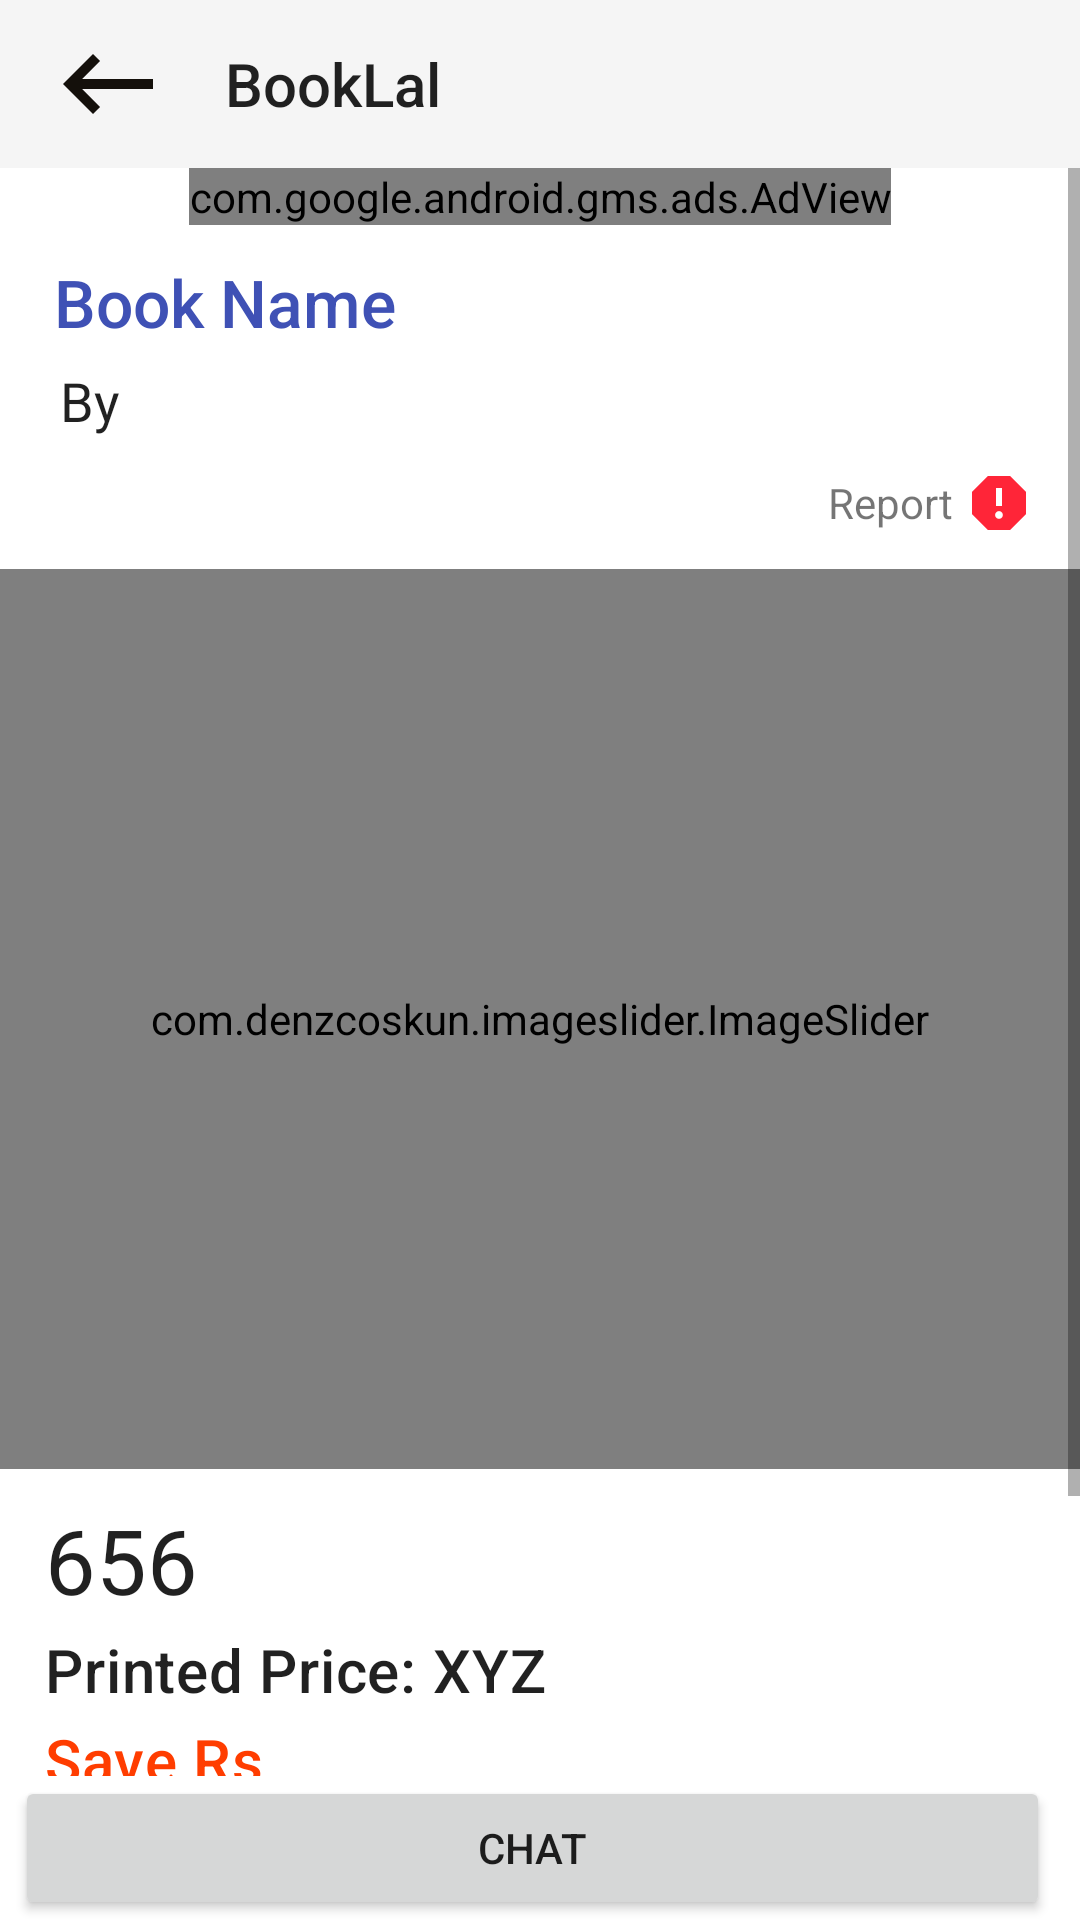

This screen was rendered from an Android layout file. Write that file and the resources it references.
<!-- AndroidManifest.xml: application theme Theme.BookLal -->
<!-- res/layout/activity_public_profile_show_book_details.xml -->
<?xml version="1.0" encoding="utf-8"?>
<RelativeLayout android:fitsSystemWindows="true" android:layout_width="fill_parent" android:layout_height="fill_parent"
  xmlns:android="http://schemas.android.com/apk/res/android" xmlns:app="http://schemas.android.com/apk/res-auto">
    <include android:id="@id/customToolbarShowBookDetails" layout="@layout/custom_toolbar_other_noimage" />
    <ScrollView android:layout_width="fill_parent" android:layout_height="fill_parent" android:layout_above="@id/public_show_bottom_sticky_buttons" android:layout_below="@id/customToolbarShowBookDetails"
      xmlns:android="http://schemas.android.com/apk/res/android" xmlns:app="http://schemas.android.com/apk/res-auto">
        <RelativeLayout android:layout_width="fill_parent" android:layout_height="fill_parent">
            <com.google.android.gms.ads.AdView android:layout_gravity="center_horizontal" android:id="@id/adView" android:layout_width="wrap_content" android:layout_height="wrap_content" android:layout_alignParentTop="true" android:layout_centerHorizontal="true" ads:adSize="BANNER" ads:adUnitId="ca-app-pub-4643637679250357/9062094420" xmlns:ads="http://schemas.android.com/apk/res-auto" />
            <LinearLayout android:orientation="vertical" android:id="@id/public_show_name_and_pub" android:layout_width="wrap_content" android:layout_height="wrap_content" android:layout_below="@id/adView">
                <TextView android:textSize="22.0sp" android:textColor="@color/bookTitleColor" android:id="@id/public_show_book_name" android:padding="3.0dip" android:layout_width="fill_parent" android:layout_height="wrap_content" android:layout_marginLeft="15.0dip" android:layout_marginTop="8.0dip" android:layout_marginRight="15.0dip" android:text="Book Name" style="@style/TextAppearance.AppCompat.Title" />
                <TextView android:textSize="18.0sp" android:layout_gravity="center_vertical" android:id="@id/public_show_book_author_name" android:layout_width="fill_parent" android:layout_height="wrap_content" android:layout_marginLeft="20.0dip" android:layout_marginTop="3.0dip" android:text="By " style="@style/TextAppearance.AppCompat.Headline" />
            </LinearLayout>
            <LinearLayout android:gravity="center_vertical" android:orientation="horizontal" android:id="@id/reportBookLinearLayout" android:layout_width="wrap_content" android:layout_height="wrap_content" android:layout_marginTop="10.0dip" android:layout_marginBottom="10.0dip" android:layout_below="@id/public_show_name_and_pub" android:layout_alignParentRight="true">
                <TextView android:layout_gravity="center_vertical" android:id="@id/reportBookListingText" android:layout_width="wrap_content" android:layout_height="wrap_content" android:text="Report" />
                <ImageView android:layout_gravity="center_vertical" android:id="@id/reportBookListingImage" android:layout_width="wrap_content" android:layout_height="wrap_content" android:layout_marginLeft="15.0dip" android:layout_marginRight="20.0dip" android:src="@drawable/ic_baseline_report_24" android:layout_alignParentRight="true" android:layout_marginStart="3.0dip" android:layout_marginEnd="15.0dip" />
            </LinearLayout>
            <com.denzcoskun.imageslider.ImageSlider android:id="@id/public_imageSlider" android:layout_width="fill_parent" android:layout_height="300.0dip" android:layout_below="@id/reportBookLinearLayout" app:iss_auto_cycle="true" app:iss_delay="1000" app:iss_period="1000" app:iss_text_align="CENTER" />
            <LinearLayout android:orientation="vertical" android:id="@id/public_show_price_layout" android:layout_width="fill_parent" android:layout_height="wrap_content" android:layout_below="@id/public_imageSlider">
                <LinearLayout android:orientation="horizontal" android:id="@id/public_show_selling_price_layout" android:layout_width="fill_parent" android:layout_height="wrap_content">
                    <TextView android:textSize="19.0sp" android:id="@id/public_show_currency_symbol" android:layout_width="wrap_content" android:layout_height="wrap_content" android:layout_marginLeft="15.0dip" android:layout_marginTop="10.0dip" android:text="" style="@style/TextAppearance.AppCompat.Body2" />
                    <TextView android:textSize="30.0sp" android:id="@id/public_show_selling_price" android:layout_width="wrap_content" android:layout_height="wrap_content" android:layout_marginTop="10.0dip" android:text="656" style="@style/TextAppearance.AppCompat.Headline" />
                </LinearLayout>
                <LinearLayout android:orientation="vertical" android:id="@id/public_show_printed_price_layout" android:layout_width="fill_parent" android:layout_height="wrap_content">
                    <LinearLayout android:orientation="horizontal" android:layout_width="fill_parent" android:layout_height="wrap_content" android:layout_marginLeft="15.0dip">
                        <TextView android:id="@id/public_show_printed_price_tag" android:layout_width="wrap_content" android:layout_height="wrap_content" android:layout_marginTop="3.0dip" android:text="Printed Price: " style="@style/TextAppearance.MaterialComponents.Headline6" />
                        <TextView android:id="@id/public_show_printed_price" android:layout_width="wrap_content" android:layout_height="wrap_content" android:layout_marginTop="3.0dip" android:text="XYZ" style="@style/TextAppearance.MaterialComponents.Headline6" />
                    </LinearLayout>
                    <LinearLayout android:orientation="horizontal" android:layout_width="fill_parent" android:layout_height="wrap_content" android:layout_marginLeft="15.0dip">
                        <TextView android:textColor="#ffff3d00" android:id="@id/public_show_saving_tag" android:layout_width="wrap_content" android:layout_height="wrap_content" android:layout_marginTop="3.0dip" android:text="Save " style="@style/TextAppearance.MaterialComponents.Headline6" />
                        <TextView android:textColor="#ffff3d00" android:id="@id/public_show_saving_amount" android:layout_width="wrap_content" android:layout_height="wrap_content" android:layout_marginTop="3.0dip" android:text="Rs" style="@style/TextAppearance.MaterialComponents.Headline6" />
                    </LinearLayout>
                </LinearLayout>
            </LinearLayout>
            <LinearLayout android:orientation="vertical" android:id="@id/public_show_book_description_layout" android:layout_width="fill_parent" android:layout_height="wrap_content" android:layout_below="@id/public_show_price_layout">
                <TextView android:textSize="16.0sp" android:id="@id/public_show_book_description_tag" android:layout_width="fill_parent" android:layout_height="wrap_content" android:layout_marginLeft="15.0dip" android:layout_marginTop="15.0dip" android:text="Description: " style="@style/TextAppearance.AppCompat.Body2" />
                <androidx.cardview.widget.CardView android:id="@id/public_show_book_description_card_view" android:background="@color/cardview_light_background" android:padding="8.0dip" android:layout_width="fill_parent" android:layout_height="wrap_content" android:layout_marginLeft="15.0dip" android:layout_marginTop="3.0dip" android:layout_marginRight="15.0dip" android:layout_marginBottom="3.0dip" android:outlineAmbientShadowColor="@color/purple_700" app:cardBackgroundColor="#ffccff90" app:contentPadding="3.0dip">
                    <TextView android:textSize="16.0sp" android:id="@id/public_show_book_description" android:layout_width="fill_parent" android:layout_height="wrap_content" android:text="sjhkjdfjdf this gfj" style="@style/TextAppearance.AppCompat.Body1" />
                </androidx.cardview.widget.CardView>
                <LinearLayout android:orientation="horizontal" android:layout_width="fill_parent" android:layout_height="wrap_content" android:layout_marginBottom="5.0dip">
                    <TextView android:textSize="16.0sp" android:id="@id/public_show_book_pub_tag" android:layout_width="wrap_content" android:layout_height="wrap_content" android:layout_marginLeft="15.0dip" android:layout_marginTop="8.0dip" android:text="Publisher: " style="@style/TextAppearance.AppCompat.Body2" />
                    <TextView android:textSize="16.0sp" android:id="@id/public_show_book_publisher" android:layout_width="wrap_content" android:layout_height="wrap_content" android:layout_marginLeft="3.0dip" android:layout_marginTop="8.0dip" android:text=": gfjhjdfsdsfj" style="@style/TextAppearance.AppCompat.Body1" />
                </LinearLayout>
            </LinearLayout>
        </RelativeLayout>
    </ScrollView>
    <LinearLayout android:orientation="horizontal" android:id="@id/public_show_bottom_sticky_buttons" android:layout_width="fill_parent" android:layout_height="wrap_content" android:layout_alignParentBottom="true">
        <Button android:id="@id/public_show_Call" android:visibility="gone" android:layout_width="0.0dip" android:layout_height="wrap_content" android:layout_marginLeft="10.0dip" android:layout_marginRight="5.0dip" android:text="Call" android:layout_weight="1.0" />
        <Button android:id="@id/public_show_Chat" android:layout_width="0.0dip" android:layout_height="wrap_content" android:layout_marginLeft="5.0dip" android:layout_marginRight="10.0dip" android:text="Chat" android:layout_weight="1.0" />
    </LinearLayout>
</RelativeLayout>
<!-- res/layout/custom_toolbar_other_noimage.xml (included above) -->
<?xml version="1.0" encoding="utf-8"?>
<com.google.android.material.appbar.AppBarLayout android:theme="@style/Theme.AppCompat.Light.NoActionBar" android:layout_width="fill_parent" android:layout_height="wrap_content"
  xmlns:android="http://schemas.android.com/apk/res/android">
    <androidx.appcompat.widget.Toolbar android:layout_gravity="left" android:orientation="vertical" android:id="@id/custom_toolbar_other_noimage" android:layout_width="fill_parent" android:layout_height="?actionBarSize" android:layout_alignParentStart="true" app:layout_scrollFlags="scroll|enterAlways" app:popupTheme="@style/Theme.BookLal"
      xmlns:android="http://schemas.android.com/apk/res/android" xmlns:app="http://schemas.android.com/apk/res-auto">
        <ImageView android:id="@id/toolbar_back_icon_other" android:paddingTop="5.0dip" android:paddingBottom="5.0dip" android:layout_width="wrap_content" android:layout_height="wrap_content" android:src="@drawable/long_back_arrow" android:foregroundGravity="center_vertical" android:paddingEnd="5.0dip" />
        <TextView android:gravity="center_vertical" android:id="@id/toolbar_title_other_noimage" android:layout_width="wrap_content" android:layout_height="fill_parent" android:layout_marginLeft="30.0dip" android:text="@string/app_name" style="@style/TextAppearance.AppCompat.Widget.ActionBar.Title" />
    </androidx.appcompat.widget.Toolbar>
</com.google.android.material.appbar.AppBarLayout>
<!-- resources referenced by this layout -->
<resources>
  <color name="bookTitleColor">#ff3f51b5</color>
  <color name="cardview_light_background">#ffffffff</color>
  <color name="purple_700">#ff3700b3</color>
  <!-- drawable ic_baseline_report_24 (drawable) -->
  <?xml version="1.0" encoding="utf-8"?>
  <vector android:tint="#ffff162a" android:height="24.0dip" android:width="24.0dip" android:alpha="0.94" android:viewportWidth="24.0" android:viewportHeight="24.0"
    xmlns:android="http://schemas.android.com/apk/res/android">
      <path android:fillColor="@android:color/white" android:pathData="M15.73,3L8.27,3L3,8.27v7.46L8.27,21h7.46L21,15.73L21,8.27L15.73,3zM12,17.3c-0.72,0 -1.3,-0.58 -1.3,-1.3 0,-0.72 0.58,-1.3 1.3,-1.3 0.72,0 1.3,0.58 1.3,1.3 0,0.72 -0.58,1.3 -1.3,1.3zM13,13h-2L11,7h2v6z" />
  </vector>
  <!-- drawable long_back_arrow (drawable) -->
  <?xml version="1.0" encoding="utf-8"?>
  <vector android:tint="#ff14100b" android:height="40.0dip" android:width="40.0dip" android:viewportWidth="24.0" android:viewportHeight="24.0"
    xmlns:android="http://schemas.android.com/apk/res/android">
      <path android:fillColor="@android:color/white" android:pathData="M21,11H6.83l3.58,-3.59L9,6l-6,6 6,6 1.41,-1.41L6.83,13H21z" />
  </vector>
  <string name="app_name">BookLal</string>
  <style name="Theme.BookLal" parent="@style/Theme.MaterialComponents.DayNight.DarkActionBar">
          <item name="android:statusBarColor">?colorPrimaryVariant</item>
          <item name="colorOnPrimary">@color/black</item>
          <item name="colorOnSecondary">@color/black</item>
          <item name="colorPrimary">@color/purple_200</item>
          <item name="colorPrimaryVariant">@color/purple_700</item>
          <item name="colorSecondary">@color/teal_200</item>
          <item name="colorSecondaryVariant">@color/teal_200</item>
      </style>
  <style name="Theme.MaterialComponents.DayNight.DarkActionBar" parent="@style/Theme.MaterialComponents" />
  <color name="black">#ff000000</color>
  <color name="purple_200">#ffbb86fc</color>
  <color name="teal_200">#ff03dac5</color>
</resources>
